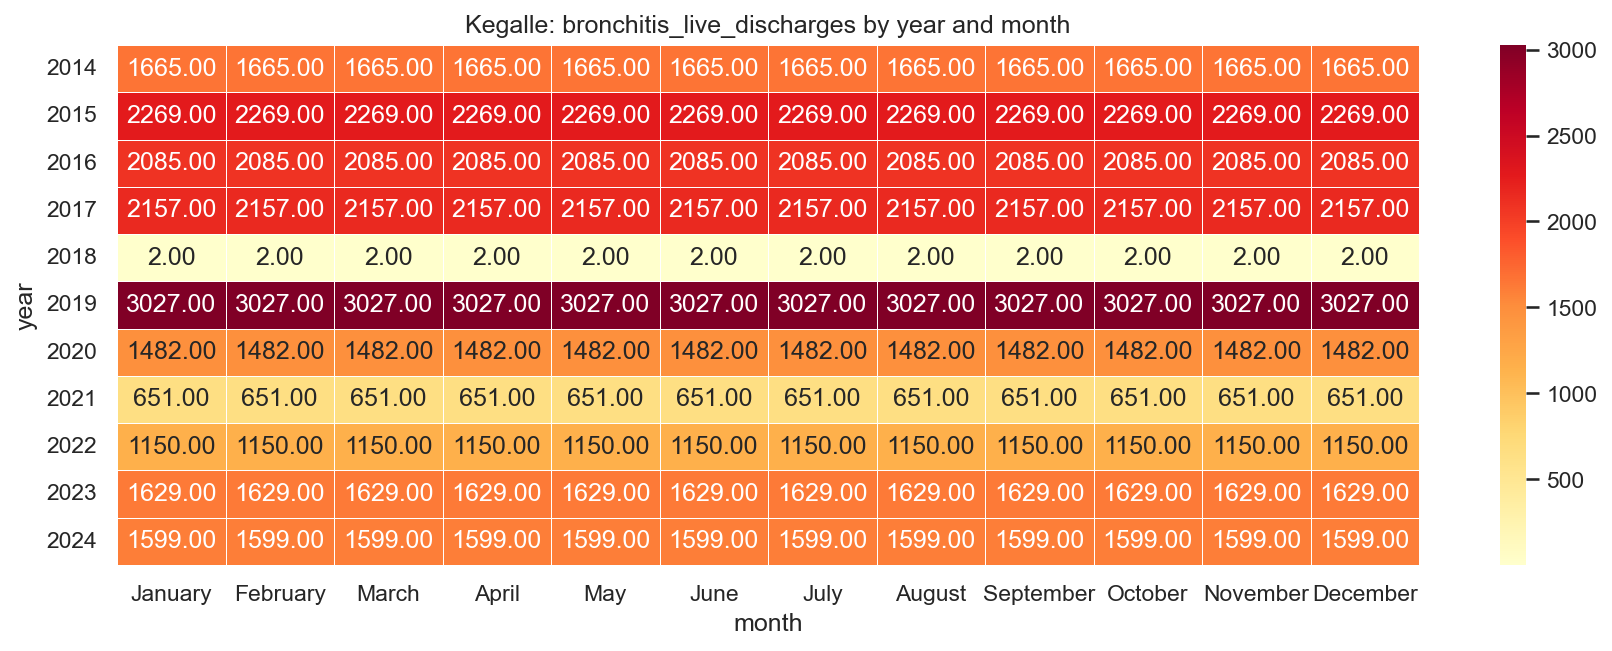

Data behind this chart, as committed beside it:
year, January, February, March, April, May, June, July, August, September, October, November, December
2014, 1665, 1665, 1665, 1665, 1665, 1665, 1665, 1665, 1665, 1665, 1665, 1665
2015, 2269, 2269, 2269, 2269, 2269, 2269, 2269, 2269, 2269, 2269, 2269, 2269
2016, 2085, 2085, 2085, 2085, 2085, 2085, 2085, 2085, 2085, 2085, 2085, 2085
2017, 2157, 2157, 2157, 2157, 2157, 2157, 2157, 2157, 2157, 2157, 2157, 2157
2018, 2.0, 2.0, 2.0, 2.0, 2.0, 2.0, 2.0, 2.0, 2.0, 2.0, 2.0, 2.0
2019, 3027, 3027, 3027, 3027, 3027, 3027, 3027, 3027, 3027, 3027, 3027, 3027
2020, 1482, 1482, 1482, 1482, 1482, 1482, 1482, 1482, 1482, 1482, 1482, 1482
2021, 651.0, 651.0, 651.0, 651.0, 651.0, 651.0, 651.0, 651.0, 651.0, 651.0, 651.0, 651.0
2022, 1150, 1150, 1150, 1150, 1150, 1150, 1150, 1150, 1150, 1150, 1150, 1150
2023, 1629, 1629, 1629, 1629, 1629, 1629, 1629, 1629, 1629, 1629, 1629, 1629
2024, 1599, 1599, 1599, 1599, 1599, 1599, 1599, 1599, 1599, 1599, 1599, 1599
